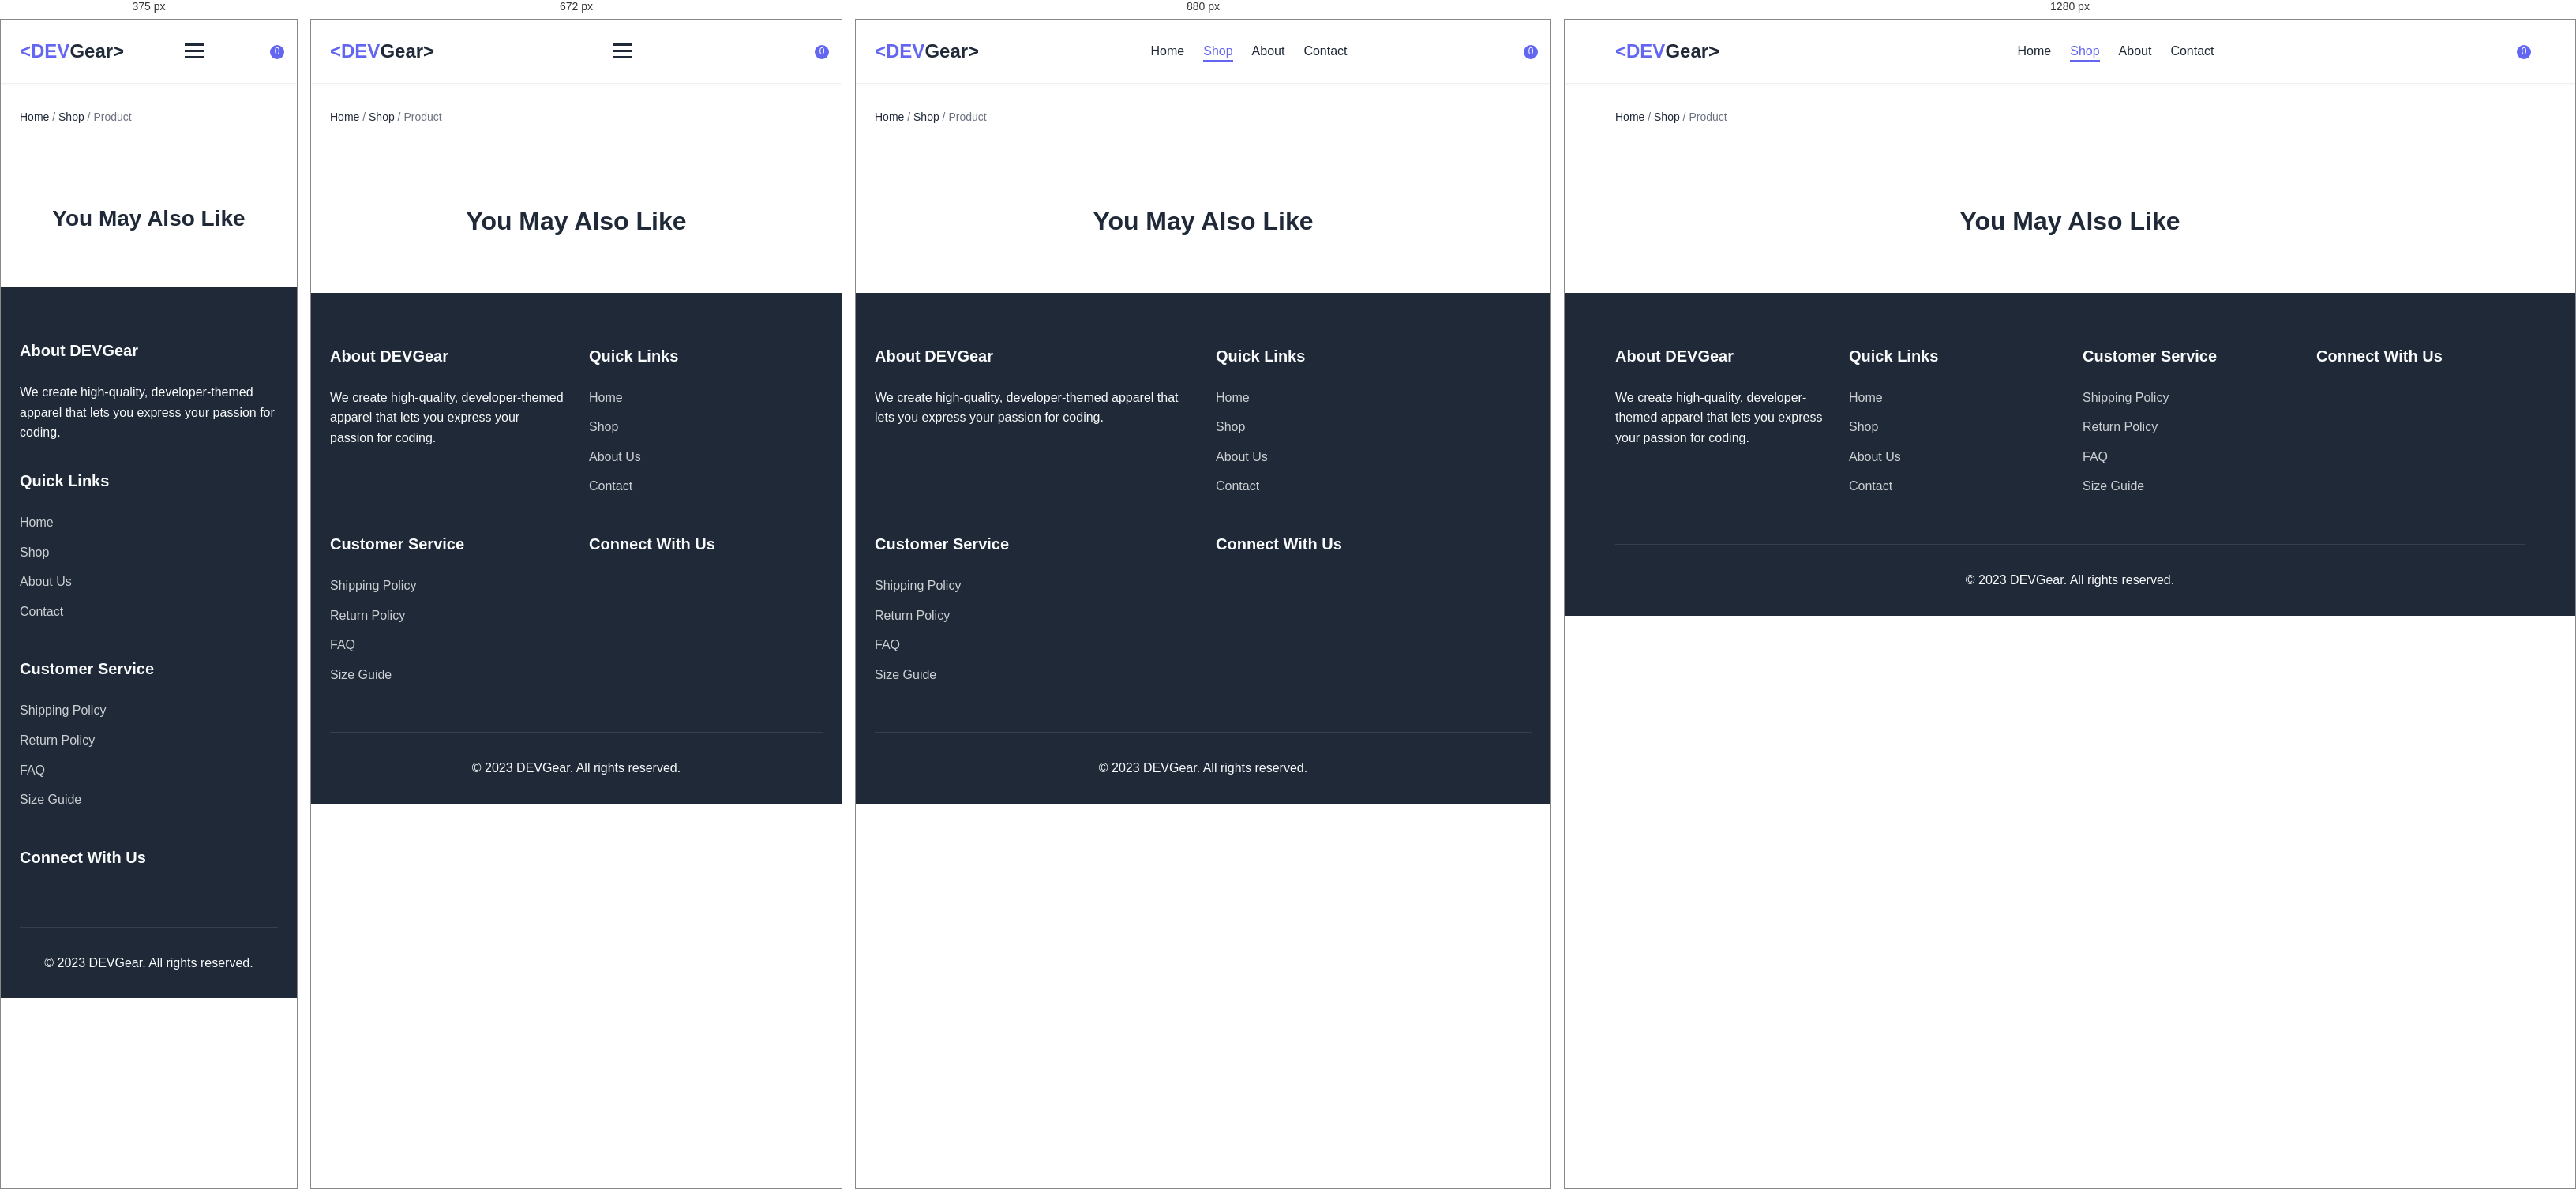
Rendered at 375 px, 672 px, 880 px and 1280 px, left to right.

<!-- file: product-detail.html -->
<!DOCTYPE html>
<html lang="en">
<head>
    <meta charset="UTF-8">
    <meta name="viewport" content="width=device-width, initial-scale=1.0">
    <title>Product Detail - DEVGear</title>
    <link rel="stylesheet" href="styles/main.css">
    <link rel="stylesheet" href="styles/product-detail.css">
    <link rel="stylesheet" href="https://cdnjs.cloudflare.com/ajax/libs/font-awesome/6.0.0-beta3/css/all.min.css">
</head>
<body>
    <header class="site-header">
        <div class="container">
            <div class="logo">
                <a href="index.html">
                    <h1><span class="highlight">&lt;DEV</span>Gear&gt;</h1>
                </a>
            </div>
            <nav class="main-nav">
                <button class="mobile-menu-toggle" aria-label="Toggle menu">
                    <span class="bar"></span>
                    <span class="bar"></span>
                    <span class="bar"></span>
                </button>
                <ul class="nav-links">
                    <li><a href="index.html">Home</a></li>
                    <li><a href="products.html" class="active">Shop</a></li>
                    <li><a href="about.html">About</a></li>
                    <li><a href="contact.html">Contact</a></li>
                </ul>
            </nav>
            <div class="header-actions">
                <a href="#" class="search-toggle" aria-label="Search">
                    <i class="fas fa-search"></i>
                </a>
                <a href="cart.html" class="cart-icon" aria-label="Shopping cart">
                    <i class="fas fa-shopping-cart"></i>
                    <span class="cart-count">0</span>
                </a>
            </div>
        </div>
    </header>

    <div class="search-overlay">
        <div class="container">
            <form class="search-form">
                <input type="text" placeholder="Search for products...">
                <button type="submit"><i class="fas fa-search"></i></button>
            </form>
            <button class="close-search"><i class="fas fa-times"></i></button>
        </div>
    </div>

    <main>
        <div class="container">
            <div class="breadcrumb">
                <a href="index.html">Home</a> / <a href="products.html">Shop</a> / <span id="product-breadcrumb">Product</span>
            </div>

            <div class="product-detail" id="product-detail">
                <!-- Product detail will be loaded dynamically with JavaScript -->
            </div>

            <section class="related-products">
                <h2 class="section-title">You May Also Like</h2>
                <div class="product-grid" id="related-products">
                    <!-- Related products will be loaded dynamically with JavaScript -->
                </div>
            </section>
        </div>
    </main>

    <footer class="site-footer">
        <div class="container">
            <div class="footer-grid">
                <div class="footer-col">
                    <h3 class="footer-title">About DEVGear</h3>
                    <p>We create high-quality, developer-themed apparel that lets you express your passion for coding.</p>
                </div>
                <div class="footer-col">
                    <h3 class="footer-title">Quick Links</h3>
                    <ul class="footer-links">
                        <li><a href="index.html">Home</a></li>
                        <li><a href="products.html">Shop</a></li>
                        <li><a href="about.html">About Us</a></li>
                        <li><a href="contact.html">Contact</a></li>
                    </ul>
                </div>
                <div class="footer-col">
                    <h3 class="footer-title">Customer Service</h3>
                    <ul class="footer-links">
                        <li><a href="#">Shipping Policy</a></li>
                        <li><a href="#">Return Policy</a></li>
                        <li><a href="#">FAQ</a></li>
                        <li><a href="#">Size Guide</a></li>
                    </ul>
                </div>
                <div class="footer-col">
                    <h3 class="footer-title">Connect With Us</h3>
                    <div class="social-links">
                        <a href="#" aria-label="Facebook"><i class="fab fa-facebook-f"></i></a>
                        <a href="#" aria-label="Twitter"><i class="fab fa-twitter"></i></a>
                        <a href="#" aria-label="Instagram"><i class="fab fa-instagram"></i></a>
                        <a href="#" aria-label="GitHub"><i class="fab fa-github"></i></a>
                    </div>
                </div>
            </div>
            <div class="footer-bottom">
                <p>&copy; 2023 DEVGear. All rights reserved.</p>
            </div>
        </div>
    </footer>

    <script src="js/products.js"></script>
    <script src="js/product-detail.js"></script>
    <script src="js/cart.js"></script>
    <script src="js/main.js"></script>
</body>
</html>


/* @media block from styles/main.css */
@media (max-width: 992px) {
  .footer-grid {
    grid-template-columns: repeat(2, 1fr);
  }
}

/* @media block from styles/main.css */
@media (max-width: 768px) {
  .mobile-menu-toggle {
    display: block;
  }

  .nav-links {
    position: fixed;
    top: var(--header-height);
    left: -100%;
    width: 100%;
    height: calc(100vh - var(--header-height));
    background-color: var(--background-color);
    flex-direction: column;
    align-items: center;
    justify-content: center;
    gap: 2rem;
    transition: left 0.3s ease;
    z-index: 90;
  }

  .nav-links.active {
    left: 0;
  }

  .nav-links a {
    font-size: 1.25rem;
  }
}

/* @media block from styles/main.css */
@media (max-width: 576px) {
  .footer-grid {
    grid-template-columns: 1fr;
  }

  .section-title {
    font-size: 1.75rem;
  }
}

/* @media block from styles/product-detail.css */
@media (max-width: 992px) {
  .product-detail {
    grid-template-columns: 1fr;
    gap: 2rem;
  }
}

/* @media block from styles/product-detail.css */
@media (max-width: 576px) {
  .product-title {
    font-size: 1.5rem;
  }

  .product-actions {
    flex-direction: column;
  }

  .quantity-selector {
    width: 100%;
  }
}